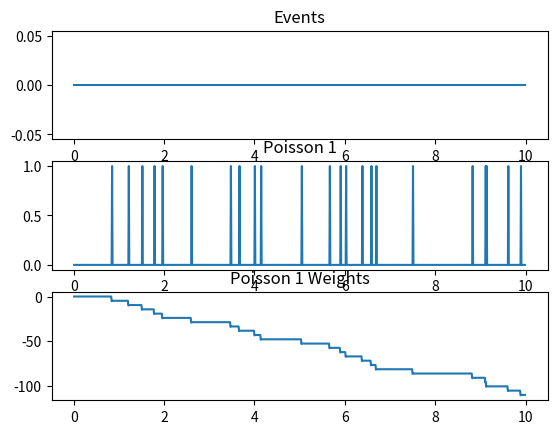

The matplotlib source for this figure:
from math import *
import matplotlib.pyplot as plt
import numpy as np
import random


dt=.01
El=-65
Vreset=El
Rm=10
Tm=10
Vth=-50
VT=-55
Vmax=30
DQ=2.5
DE=5
Istim=0
Tsyn=10
V=Vreset
dtvalues=[]
Vvalues=[]
gmax=1.2
gsyn=0
Isyn=0
Esyn=10
gbarsyn=gmax*Tsyn
gsynvalues1=[]
gsynvalues2=[]
gsynvalues3=[]
gsynvalues4=[]
u=[]
t=[]
vpeak=30
rate=0.02
Wmax=0.05
Wmin=0
mth=0
wy=0.002
alpha=1.05
events=[]
Isynsum=0
num=20
w=[0]*num
x=[0]*num
y=[0]*num
Isyn=[[] for i in range (num)]
gsynvalues=[[] for i in range (num)]
u=[[] for i in range (num)]

for j in range (0,1000):
    for i in range (0,num):
        if random.uniform(0,1) > rate:
            u[i].append(0)
        else:
            u[i].append(1)

noise= [[random.gauss(0,50)] for i in range (0,10001)]

for i in range (1,1000):
  for j in range (0,num):   
      x[j]=(-x[j]/Tm)+(mth/dt) 
      y[j]=(-y[j]/Tm)+(u[j][i]/dt)
      w[j]=w[j]+Wmax*x[j]
      if w[j]>Wmax:
          w[j]=Wmax
      #if w[j]< Wmin:
      #    w[j]=Wmin    
      w[j]=w[j]-Wmax*alpha*y[j]     
      Isyn[j]=w[j]*(V-Esyn)
      gsynvalues[j].append(w[j])
  for k in range (0,num):
    Isynsum=Isynsum+Isyn[k]    
  V=V+(dt)*(((El-V)+Rm*Istim)/Tm-(Isynsum))+noise[i][0]
  Isynsum=0
  if V > Vth:
        V=vpeak  
  dtvalues.append(dt*i)
  Vvalues.append(V)
  if V==vpeak:  
      V = Vreset
      mth=1
      events.append(mth)
  else:
      mth=0
      events.append(mth)     
    #print(dt*i,V)


    
#print dtvalues
#print u[0]
plt.figure(1)
plt.subplot(311)
plt.title('Events')
plt.plot(dtvalues, events)
plt.subplot(312)
plt.title('Poisson 1')
plt.plot(dtvalues,u[0][0:999])  
plt.subplot(313)
plt.title('Poisson 1 Weights')
plt.plot(dtvalues, gsynvalues[0])
#plt.subplot(514)  
#plt.title('Poisson 2')
#plt.plot(dtvalues,u[1][0:999])
#plt.subplot(515)
#plt.title('Poisson 2 Weights')
#plt.plot(dtvalues, gsynvalues[1])


plt.show()